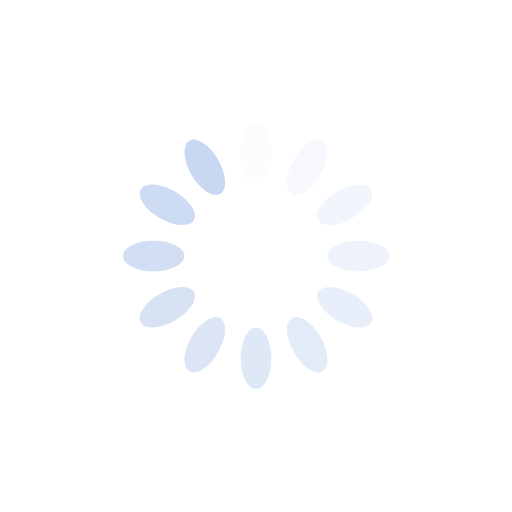
t = 0.00 s
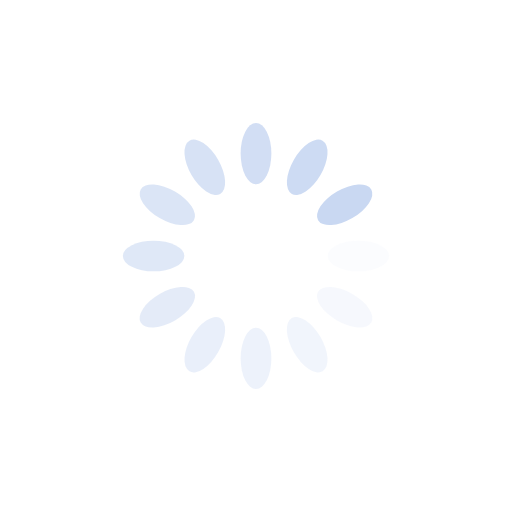
t = 0.25 s
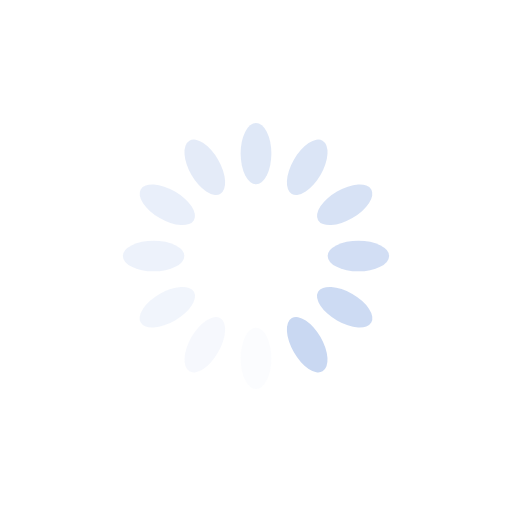
t = 0.50 s
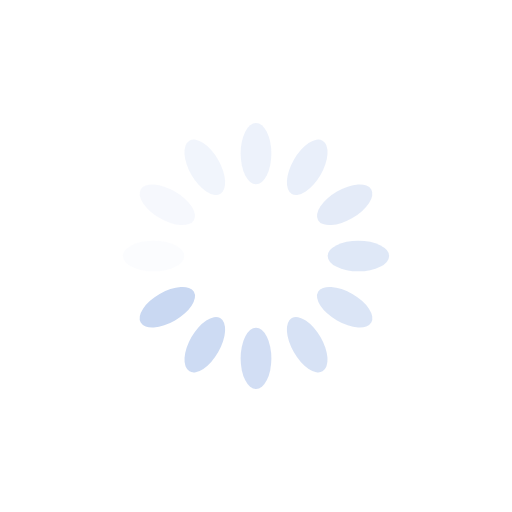
t = 0.75 s

The animated SVG that drew these frames (rendered in a browser with its animation timeline set to each time). Animation: 12 SMIL elements (animate=12); one cycle of 1.00 s, repeats indefinitely.

<?xml version="1.0" encoding="utf-8"?>
<svg xmlns="http://www.w3.org/2000/svg" xmlns:xlink="http://www.w3.org/1999/xlink" style="margin: auto; background: none; display: block; shape-rendering: auto;" width="200px" height="200px" viewBox="0 0 100 100" preserveAspectRatio="xMidYMid">
<g transform="rotate(0 50 50)">
  <rect x="47" y="24" rx="3" ry="6" width="6" height="12" fill="#c9d8f2">
    <animate attributeName="opacity" values="1;0" keyTimes="0;1" dur="1s" begin="-0.9166666666666666s" repeatCount="indefinite"></animate>
  </rect>
</g><g transform="rotate(30 50 50)">
  <rect x="47" y="24" rx="3" ry="6" width="6" height="12" fill="#c9d8f2">
    <animate attributeName="opacity" values="1;0" keyTimes="0;1" dur="1s" begin="-0.8333333333333334s" repeatCount="indefinite"></animate>
  </rect>
</g><g transform="rotate(60 50 50)">
  <rect x="47" y="24" rx="3" ry="6" width="6" height="12" fill="#c9d8f2">
    <animate attributeName="opacity" values="1;0" keyTimes="0;1" dur="1s" begin="-0.75s" repeatCount="indefinite"></animate>
  </rect>
</g><g transform="rotate(90 50 50)">
  <rect x="47" y="24" rx="3" ry="6" width="6" height="12" fill="#c9d8f2">
    <animate attributeName="opacity" values="1;0" keyTimes="0;1" dur="1s" begin="-0.6666666666666666s" repeatCount="indefinite"></animate>
  </rect>
</g><g transform="rotate(120 50 50)">
  <rect x="47" y="24" rx="3" ry="6" width="6" height="12" fill="#c9d8f2">
    <animate attributeName="opacity" values="1;0" keyTimes="0;1" dur="1s" begin="-0.5833333333333334s" repeatCount="indefinite"></animate>
  </rect>
</g><g transform="rotate(150 50 50)">
  <rect x="47" y="24" rx="3" ry="6" width="6" height="12" fill="#c9d8f2">
    <animate attributeName="opacity" values="1;0" keyTimes="0;1" dur="1s" begin="-0.5s" repeatCount="indefinite"></animate>
  </rect>
</g><g transform="rotate(180 50 50)">
  <rect x="47" y="24" rx="3" ry="6" width="6" height="12" fill="#c9d8f2">
    <animate attributeName="opacity" values="1;0" keyTimes="0;1" dur="1s" begin="-0.4166666666666667s" repeatCount="indefinite"></animate>
  </rect>
</g><g transform="rotate(210 50 50)">
  <rect x="47" y="24" rx="3" ry="6" width="6" height="12" fill="#c9d8f2">
    <animate attributeName="opacity" values="1;0" keyTimes="0;1" dur="1s" begin="-0.3333333333333333s" repeatCount="indefinite"></animate>
  </rect>
</g><g transform="rotate(240 50 50)">
  <rect x="47" y="24" rx="3" ry="6" width="6" height="12" fill="#c9d8f2">
    <animate attributeName="opacity" values="1;0" keyTimes="0;1" dur="1s" begin="-0.25s" repeatCount="indefinite"></animate>
  </rect>
</g><g transform="rotate(270 50 50)">
  <rect x="47" y="24" rx="3" ry="6" width="6" height="12" fill="#c9d8f2">
    <animate attributeName="opacity" values="1;0" keyTimes="0;1" dur="1s" begin="-0.16666666666666666s" repeatCount="indefinite"></animate>
  </rect>
</g><g transform="rotate(300 50 50)">
  <rect x="47" y="24" rx="3" ry="6" width="6" height="12" fill="#c9d8f2">
    <animate attributeName="opacity" values="1;0" keyTimes="0;1" dur="1s" begin="-0.08333333333333333s" repeatCount="indefinite"></animate>
  </rect>
</g><g transform="rotate(330 50 50)">
  <rect x="47" y="24" rx="3" ry="6" width="6" height="12" fill="#c9d8f2">
    <animate attributeName="opacity" values="1;0" keyTimes="0;1" dur="1s" begin="0s" repeatCount="indefinite"></animate>
  </rect>
</g>
<!-- [ldio] generated by https://loading.io/ --></svg>